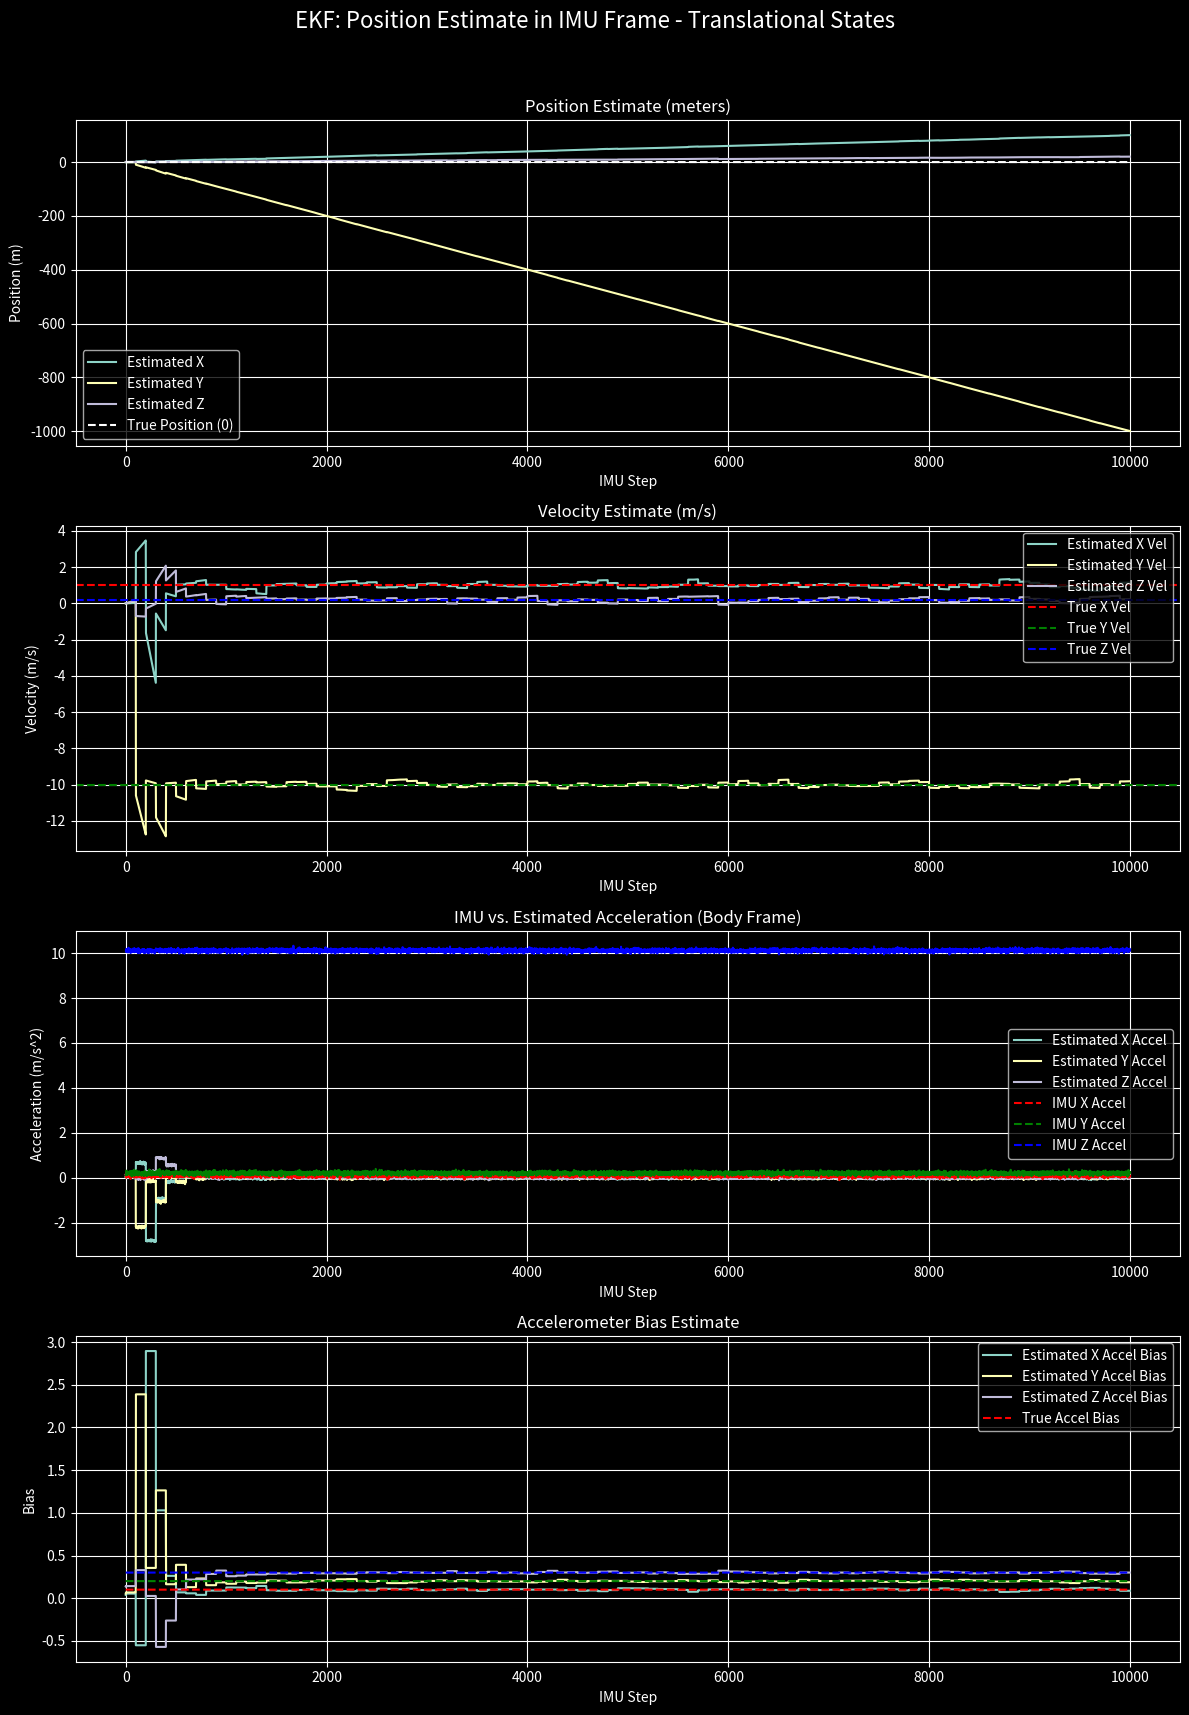
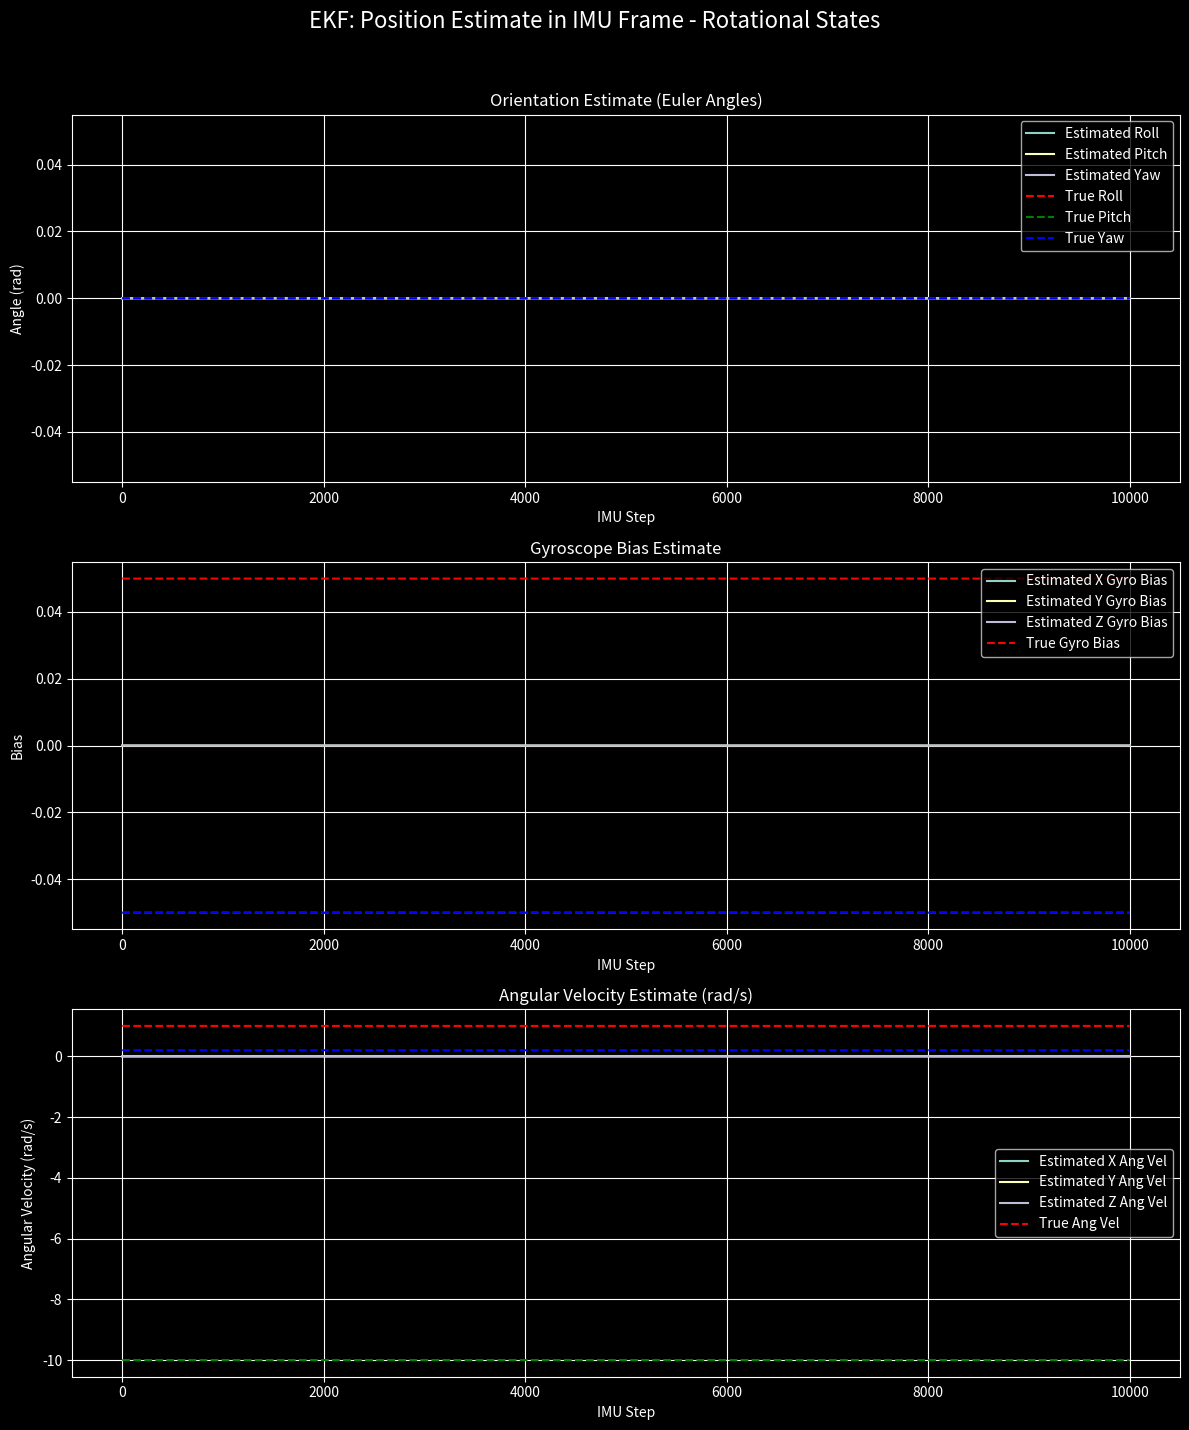
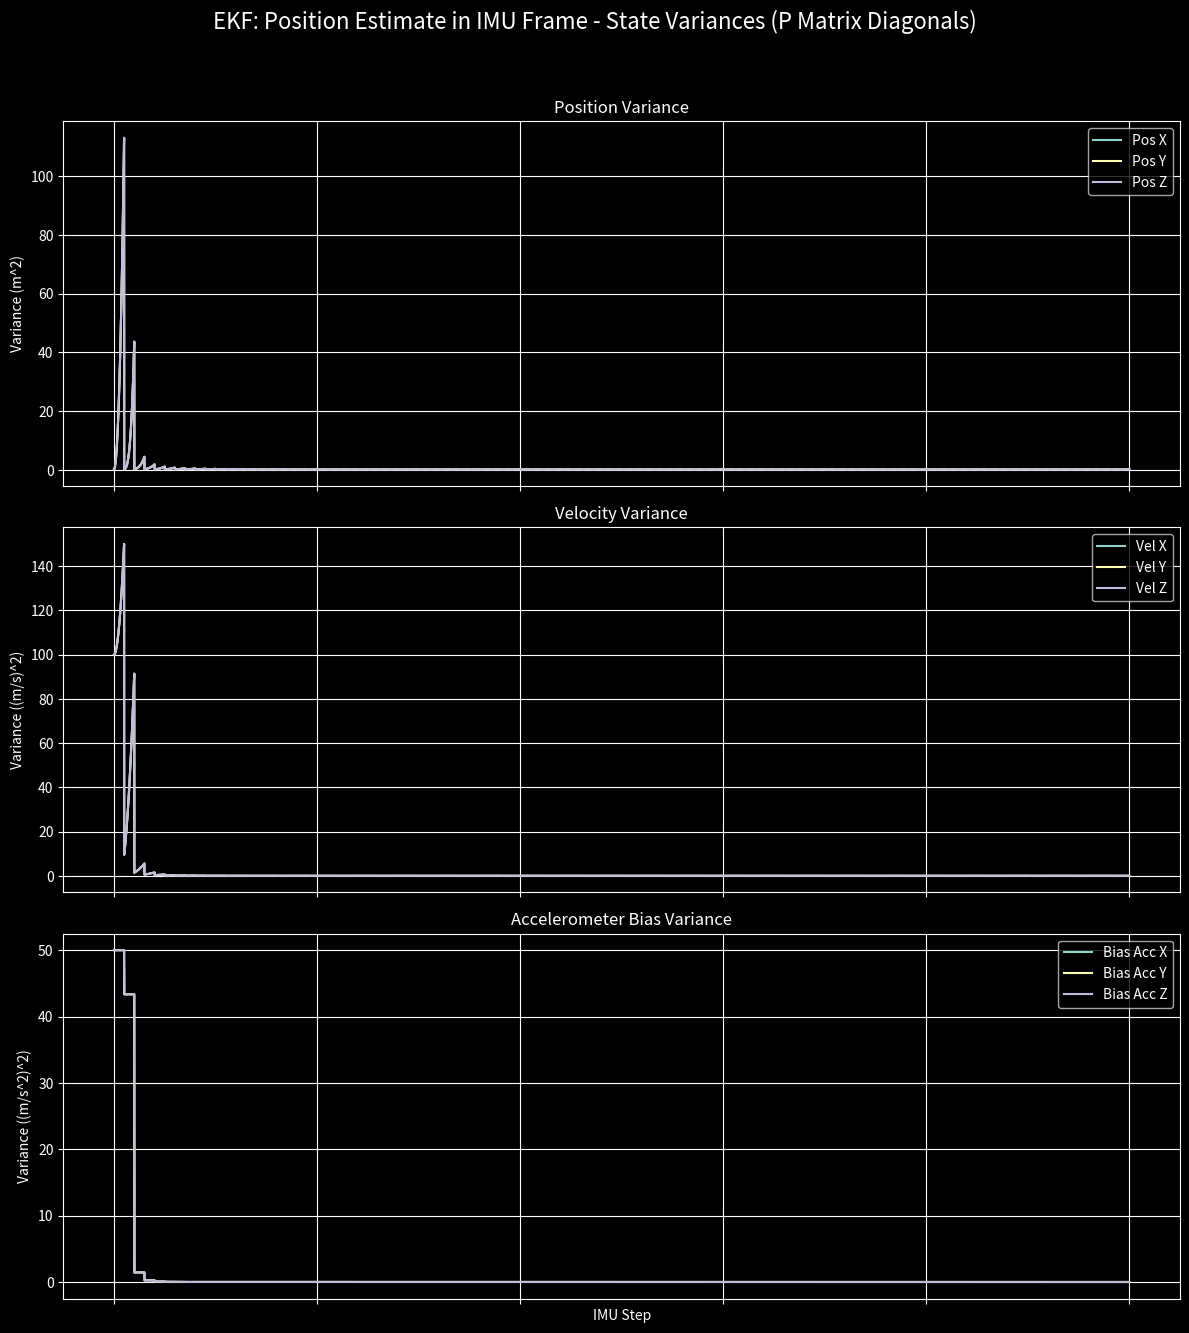

Generate these figures, in order, with matplotlib:
# Standard Library Imports
import numpy as np
from numpy.linalg import inv
import matplotlib.pyplot as plt
from scipy.spatial.transform import Rotation as R
def generate_data(num_steps, imu_rate, gps_rate, accel_bias, gyro_bias, accel_noise_std, gyro_noise_std, gps_noise_std, true_angular_velocity, true_velocity=None, seed=None):
    """
    Generates simulated IMU and GPS data for an object with constant angular velocity,
    constant velocity, and sensor biases.
    A seed can be provided to ensure reproducible data generation.
    """
    if true_velocity is None:
        true_velocity = np.zeros(3)

    if seed is not None:
        np.random.seed(seed)
    
    dt_imu = 1.0 / imu_rate
    dt_gps = 1.0 / gps_rate
    
    imu_accel_data = []
    imu_gyro_data = []
    gps_data = []
    true_orientation_data = []

    # Initial state
    true_pos = np.zeros(3)
    # Start with an identity orientation
    true_orientation = R.from_quat([0, 0, 0, 1]) 
    
    for i in range(num_steps):
        t = i * dt_imu
        
        # Store the true orientation at the beginning of the step
        true_orientation_data.append(true_orientation.as_quat()) # Stored as [x, y, z, w]

        # Simulate IMU (accelerometer & gyro) data
        true_accel = true_orientation.apply(np.array([0, 0, 9.81]), inverse=True) # Gravity in body frame
        true_gyro = true_angular_velocity
        
        accel_measurement = true_accel + accel_bias + np.random.normal(0, accel_noise_std, 3)
        gyro_measurement = true_gyro + gyro_bias + np.random.normal(0, gyro_noise_std, 3)
        
        imu_accel_data.append(accel_measurement)
        imu_gyro_data.append(gyro_measurement)
        
        # Update orientation based on true angular velocity
        rotation_increment = R.from_rotvec(true_angular_velocity * dt_imu)
        true_orientation = true_orientation * rotation_increment

        # Update position based on true velocity
        true_pos += true_velocity * dt_imu

        # Simulate GPS (position) data at a lower rate
        if i % (imu_rate // gps_rate) == 0:
            gps_measurement = true_pos + np.random.normal(0, gps_noise_std, 3)
            gps_data.append(gps_measurement)

    return imu_accel_data, imu_gyro_data, gps_data, np.array(true_orientation_data), dt_imu

class Quaternion:
    def __init__(self, w, x, y, z):
        self.q = np.array([w, x, y, z], dtype=float)

    @property
    def w(self):
        return self.q[0]

    @property
    def x(self):
        return self.q[1]

    @property
    def y(self):
        return self.q[2]

    @property
    def z(self):
        return self.q[3]

    def normalize(self):
        norm = np.linalg.norm(self.q)
        if norm > 0:
            self.q /= norm
        return self

    def conjugate(self):
        return Quaternion(self.w, -self.x, -self.y, -self.z)

    def __mul__(self, other):
        # Hamiltonian product
        w1, x1, y1, z1 = self.q
        w2, x2, y2, z2 = other.q
        
        w = w1 * w2 - x1 * x2 - y1 * y2 - z1 * z2
        x = w1 * x2 + x1 * w2 + y1 * z2 - z1 * y2
        y = w1 * y2 - x1 * z2 + y1 * w2 + z1 * x2
        z = w1 * z2 + x1 * y2 - y1 * x2 + z1 * w2
        
        return Quaternion(w, x, y, z)

    def __repr__(self):
        return f"Quaternion(w={self.w:.4f}, x={self.x:.4f}, y={self.y:.4f}, z={self.z:.4f})"


def integrate_quaternion(current_quaternion, angular_velocity, dt):
    """
    Integrates an angular velocity vector over a time step to update a quaternion.
    
    Args:
        current_quaternion (Quaternion): The current orientation quaternion.
        angular_velocity (np.array): A 3D numpy array [x, y, z] of angular velocity.
        dt (float): The time step in seconds.
    
    Returns:
        Quaternion: The updated quaternion.
    """
    
    # Calculate the magnitude of the angular velocity
    omega_mag = np.linalg.norm(angular_velocity)
    
    # Handle the case of zero angular velocity
    if omega_mag == 0:
        return current_quaternion
    
    # Calculate the rotation angle and axis
    theta = omega_mag * dt
    axis = angular_velocity / omega_mag
    
    # Construct the quaternion increment from the axis-angle representation
    sin_half_theta = np.sin(theta / 2.0)
    w_inc = np.cos(theta / 2.0)
    x_inc = axis[0] * sin_half_theta
    y_inc = axis[1] * sin_half_theta
    z_inc = axis[2] * sin_half_theta
    
    increment_q = Quaternion(w_inc, x_inc, y_inc, z_inc)
    
    # Multiply the current quaternion by the increment and normalize
    # The order of multiplication depends on the frame of reference of the angular velocity
    # For angular velocity in the body frame, the correct order is increment_q * current_quaternion
    new_quaternion = increment_q * current_quaternion
    
    return new_quaternion.normalize()

def rotate_vector_by_quaternion(vector, rotation_quaternion):
    """
    Rotates a 3D vector using a rotation quaternion via the sandwich product.

    Args:
        vector (np.array): A 3D numpy array [x, y, z] to be rotated.
        rotation_quaternion (Quaternion): The quaternion representing the rotation.

    Returns:
        np.array: The rotated 3D vector.
    """
    # 1. Represent the vector as a pure quaternion (w=0)
    vector_q = Quaternion(0.0, vector[0], vector[1], vector[2])
    
    # 2. Get the inverse (conjugate) of the rotation quaternion
    # Assumes the quaternion is a unit quaternion
    q_inv = rotation_quaternion.conjugate()
    
    # 3. Perform the sandwich product: q * v_q * q_inv
    rotated_q = rotation_quaternion * vector_q * q_inv
    
    # 4. Extract the vector part from the result
    return np.array([rotated_q.x, rotated_q.y, rotated_q.z])

def run_imu_frame_ekf(imu_accel_data, imu_gyro_data, gps_data, dt_imu, imu_rate, gps_rate,
                             accel_noise_std, gyro_noise_std, gps_noise_std, true_accel_bias, true_gyro_bias):
    """
    
    State: [px_global, py_global, pz_global, vx_global, vy_global, vz_global, ax_imu, ay_imu, az_imu,
            qx, qy, qz, qw, gx, gy, gz, b_ax, b_ay, b_az, b_gx, b_gy, b_gz]
    """
    num_steps = len(imu_accel_data)
    
    # State Vector: Position (3), Velocity (3), Accel (3), Orientation (4), Angular Vel (3), Accel Bias (3), Gyro Bias (3)
    x = np.zeros(22)
    x[9] = 1.0 # Initialize quaternion with [1,0,0,0] for identity rotation
    
    # Error Covariance Matrix (P)
    P = np.eye(22) * 100
    # P[6:9,6:9] = np.eye(3)*.1
    P[9:13, 9:13] = np.eye(4) * 0.1
    # P[16:22,16:22] = np.eye(6)*10000
    # Process Noise Covariance Matrix (Q)
    Q = np.diag([
        0.001, 0.001, 0.001,    # Position
        0.01, 0.01, 0.01,       # Velocity
        0.1, 0.1, 0.1,          # Acceleration
        0.001, 0.001, 0.001, 0.001, # Orientation
        0.01, 0.01, 0.01,       # Angular Velocity
        0.0001, 0.0001, 0.0001,     # Accel Bias
        0.0001, 0.0001, 0.0001      # Gyro Bias
    ])
    
    # Measurement Noise Covariance Matrix (R) for GPS, Gyro and Accel
    R_gps = np.diag([gps_noise_std**2, gps_noise_std**2, gps_noise_std**2])
    R_gyro = np.diag([gyro_noise_std**2, gyro_noise_std**2, gyro_noise_std**2])
    R_accel = np.diag([accel_noise_std**2, accel_noise_std**2, accel_noise_std**2])
    
    # Storage for results
    estimated_pos = []
    estimated_vel = []
    estimated_acc = []
    estimated_ang_vel = []
    estimated_accel_bias = []
    estimated_gyro_bias = []
    estimated_orientation = []
    P_diag_history = []
    
    gps_data_idx = 0
    
    for i in range(num_steps):
        dt = dt_imu
        
        # Prediction step.
        x_pred = np.zeros(22)
        
        # x_pred[0:3] = x[0:3] + x[3:6]*dt
        
        global_rot = Quaternion(*x[9:13])
        
        global_acc = rotate_vector_by_quaternion(x[6:9], global_rot)
        x_pred[3:6] = x[3:6] + (global_acc)*dt
        
        # imu_rot = integrate_quaternion(Quaternion(1,0,0,0), x[13:16], dt)
        # x_pred[6:9] = rotate_vector_by_quaternion(x_pred[6:9], imu_rot)
        
        # x_pred[9:13] = integrate_quaternion(Quaternion(*x[9:13]), x[13:16], dt).q
        
        x_pred[0:3] = x[0:3] + x[3:6]*dt +.5*x[6:9]*dt**2
        # x_pred[3:6] = x[3:6] + x[6:9]*dt
        x_pred[6:9] = x[6:9]
        
        
        x_pred[9:22] = x[9:22]
        # x_pred[13:22] = x[13:22]
        
        F = np.eye(22)
        F[0:3, 3:6] = np.eye(3) * dt
        F[0:3,6:9] = 05.*np.eye(3)*dt**2
        F[3:6,6:9] = np.eye(3) * dt
        
        # Jacobian with respect to accel and gyro biases.
        # F[3:6, 16:19] = -global_rot * dt
        # omega_cross = np.array([[0, -x[21], x[20]],
        #                         [x[21], 0, -x[19]],
        #                         [-x[20], x[19], 0]])
        
        # F[9:12, 19:22] = -0.5 * global_rot @ omega_cross * dt
        
        P_pred = F@P@F.T + Q * dt
        
        P=P_pred
        x=x_pred
        
        #Update step
        # 1. Gyroscope Update Step (Always available)
        # gyro_measurement = imu_gyro_data[i]
        
        # # Measurement matrix for gyroscope
        # H_gyro = np.zeros((3, 22))
        # H_gyro[0:3, 13:16] = np.eye(3) 
        # H_gyro[0:3, 19:22] = np.eye(3) 
        
        # # Predicted measurement
        # h_gyro = x[13:16] + x[19:22]
        
        # y_gyro = gyro_measurement - h_gyro
        # S_gyro = H_gyro @ P @ H_gyro.T + R_gyro
        # K_gyro = P @ H_gyro.T @ inv(S_gyro)
        # x = x + K_gyro @ y_gyro
        # P = (np.eye(22) - K_gyro @ H_gyro) @ P
        
        # 2. Accelerometer Update Step (Always available)
        accel_measurement = imu_accel_data[i]
        global_rot = Quaternion(*x[9:13])
        
        gravity_in_imu_frame = rotate_vector_by_quaternion(np.array([0, 0, 9.81]),global_rot.conjugate())
        
        # Measurement matrix for accelerometer
        H_accel = np.zeros((3, 22))
        H_accel[0:3, 6:9] = np.eye(3) # Measuring true acceleration
        H_accel[0:3, 16:19] = np.eye(3) # Measuring accel bias
        
        # Predicted measurement
        h_accel = x[6:9] + gravity_in_imu_frame + x[16:19] 
        
        y_accel = accel_measurement - h_accel
        S_accel = H_accel @ P @ H_accel.T + R_accel
        K_accel = P @ H_accel.T @ inv(S_accel)
        x = x + K_accel @ y_accel
        P = (np.eye(22) - K_accel @ H_accel) @ P
        
        # 3. GPS Update Step (if data is available)
        if i % (imu_rate // gps_rate) == 0:
            gps_measurement = gps_data[gps_data_idx]
            gps_data_idx += 1
            
            # Measurement Matrix (H)
            H_gps = np.zeros((3, 22))
            H_gps[0:3, 0:3] = np.eye(3) # Measure position
            
            # Innovation
            y_gps = gps_measurement - H_gps @ x
            
            # Innovation Covariance
            S_gps = H_gps @ P @ H_gps.T + R_gps
            
            # Kalman Gain
            K_gps = P @ H_gps.T @ inv(S_gps)
            
            # Updated State
            x = x + K_gps @ y_gps
            
            # Updated Error Covariance
            P = (np.eye(22) - K_gps @ H_gps) @ P
            
        estimated_pos.append(x[0:3])
        estimated_vel.append(x[3:6])
        estimated_acc.append(x[6:9])
        estimated_orientation.append(x[9:13])
        estimated_ang_vel.append(x[13:16])
        estimated_accel_bias.append(x[16:19])
        estimated_gyro_bias.append(x[19:22])
        P_diag_history.append(np.diag(P))
        
            
    return np.array(estimated_pos), np.array(estimated_vel),np.array(estimated_acc),np.array(estimated_orientation),np.array(estimated_ang_vel), np.array(estimated_accel_bias), np.array(estimated_gyro_bias), np.array(P_diag_history)


def plot_results(estimated_pos, estimated_vel, estimated_acc, imu_accel_data, estimated_accel_bias, estimated_gyro_bias, estimated_orientation, estimated_ang_vel, true_orientation, true_accel_bias, true_gyro_bias, true_angular_velocity, P_diag_history, title):
    """Helper function to plot the results."""
    plt.style.use('dark_background')

    # --- Figure 1: Translational States ---
    fig1, axs1 = plt.subplots(4, 1, figsize=(12, 18))
    fig1.suptitle(f"{title} - Translational States", fontsize=16)

    # Plot Position
    axs1[0].plot(estimated_pos[:, 0], label='Estimated X')
    axs1[0].plot(estimated_pos[:, 1], label='Estimated Y')
    axs1[0].plot(estimated_pos[:, 2], label='Estimated Z')
    axs1[0].plot(np.zeros_like(estimated_pos[:, 0]), '--', color='white', label='True Position (0)')
    axs1[0].set_title('Position Estimate (meters)')
    axs1[0].set_xlabel('IMU Step')
    axs1[0].set_ylabel('Position (m)')
    axs1[0].legend()
    axs1[0].grid(True)
    
    # Plot Velocity
    axs1[1].plot(estimated_vel[:, 0], label='Estimated X Vel')
    axs1[1].plot(estimated_vel[:, 1], label='Estimated Y Vel')
    axs1[1].plot(estimated_vel[:, 2], label='Estimated Z Vel')
    axs1[1].axhline(y=true_velocity[0], linestyle='--', color='red', label='True X Vel')
    axs1[1].axhline(y=true_velocity[1], linestyle='--', color='green', label='True Y Vel')
    axs1[1].axhline(y=true_velocity[2], linestyle='--', color='blue', label='True Z Vel')
    axs1[1].set_title('Velocity Estimate (m/s)')
    axs1[1].set_xlabel('IMU Step')
    axs1[1].set_ylabel('Velocity (m/s)')
    axs1[1].legend(loc='upper right')
    axs1[1].grid(True)

    # Plot Acceleration
    imu_accel_data_np = np.array(imu_accel_data)
    axs1[2].plot(estimated_acc[:, 0], label='Estimated X Accel')
    axs1[2].plot(estimated_acc[:, 1], label='Estimated Y Accel')
    axs1[2].plot(estimated_acc[:, 2], label='Estimated Z Accel')
    axs1[2].plot(imu_accel_data_np[:, 0], '--', color='red', label='IMU X Accel')
    axs1[2].plot(imu_accel_data_np[:, 1], '--', color='green', label='IMU Y Accel')
    axs1[2].plot(imu_accel_data_np[:, 2], '--', color='blue', label='IMU Z Accel')
    axs1[2].set_title('IMU vs. Estimated Acceleration (Body Frame)')
    axs1[2].set_xlabel('IMU Step')
    axs1[2].set_ylabel('Acceleration (m/s^2)')
    axs1[2].legend()
    axs1[2].grid(True)
    
    # Plot Accel Bias
    axs1[3].plot(estimated_accel_bias[:, 0], label='Estimated X Accel Bias')
    axs1[3].plot(estimated_accel_bias[:, 1], label='Estimated Y Accel Bias')
    axs1[3].plot(estimated_accel_bias[:, 2], label='Estimated Z Accel Bias')
    axs1[3].plot(np.full_like(estimated_accel_bias[:, 0], true_accel_bias[0]), '--', color='red', label='True Accel Bias')
    axs1[3].plot(np.full_like(estimated_accel_bias[:, 1], true_accel_bias[1]), '--', color='green')
    axs1[3].plot(np.full_like(estimated_accel_bias[:, 2], true_accel_bias[2]), '--', color='blue')
    axs1[3].set_title('Accelerometer Bias Estimate')
    axs1[3].set_xlabel('IMU Step')
    axs1[3].set_ylabel('Bias')
    axs1[3].legend()
    axs1[3].grid(True)

    fig1.tight_layout(rect=[0, 0.03, 1, 0.96])

    # --- Figure 2: Rotational States ---
    fig2, axs2 = plt.subplots(3, 1, figsize=(12, 15))
    fig2.suptitle(f"{title} - Rotational States", fontsize=16)

    # Plot Orientation (Euler angles)
    # Convert quaternions to Euler angles for plotting
    true_euler = R.from_quat(true_orientation).as_euler('xyz')
    estimated_euler = R.from_quat(estimated_orientation[:, [1, 2, 3, 0]]).as_euler('xyz')
    axs2[0].plot(estimated_euler[:, 0], label='Estimated Roll')
    axs2[0].plot(estimated_euler[:, 1], label='Estimated Pitch')
    axs2[0].plot(estimated_euler[:, 2], label='Estimated Yaw')
    axs2[0].plot(true_euler[:, 0], '--', color='red', label='True Roll')
    axs2[0].plot(true_euler[:, 1], '--', color='green', label='True Pitch')
    axs2[0].plot(true_euler[:, 2], '--', color='blue', label='True Yaw')
    axs2[0].set_title('Orientation Estimate (Euler Angles)')
    axs2[0].set_xlabel('IMU Step')
    axs2[0].set_ylabel('Angle (rad)')
    axs2[0].legend()
    axs2[0].grid(True)

    # Plot Gyro Bias
    axs2[1].plot(estimated_gyro_bias[:, 0], label='Estimated X Gyro Bias')
    axs2[1].plot(estimated_gyro_bias[:, 1], label='Estimated Y Gyro Bias')
    axs2[1].plot(estimated_gyro_bias[:, 2], label='Estimated Z Gyro Bias')
    axs2[1].plot(np.full_like(estimated_gyro_bias[:, 0], true_gyro_bias[0]), '--', color='red', label='True Gyro Bias')
    axs2[1].plot(np.full_like(estimated_gyro_bias[:, 1], true_gyro_bias[1]), '--', color='green')
    axs2[1].plot(np.full_like(estimated_gyro_bias[:, 2], true_gyro_bias[2]), '--', color='blue')
    axs2[1].set_title('Gyroscope Bias Estimate')
    axs2[1].set_xlabel('IMU Step')
    axs2[1].set_ylabel('Bias')
    axs2[1].legend()
    axs2[1].grid(True)

    # Plot Angular Velocity
    axs2[2].plot(estimated_ang_vel[:, 0], label='Estimated X Ang Vel')
    axs2[2].plot(estimated_ang_vel[:, 1], label='Estimated Y Ang Vel')
    axs2[2].plot(estimated_ang_vel[:, 2], label='Estimated Z Ang Vel')
    axs2[2].plot(np.full_like(estimated_ang_vel[:, 0], true_angular_velocity[0]), '--', color='red', label='True Ang Vel')
    axs2[2].plot(np.full_like(estimated_ang_vel[:, 1], true_angular_velocity[1]), '--', color='green')
    axs2[2].plot(np.full_like(estimated_ang_vel[:, 2], true_angular_velocity[2]), '--', color='blue')
    axs2[2].set_title('Angular Velocity Estimate (rad/s)')
    axs2[2].set_xlabel('IMU Step')
    axs2[2].set_ylabel('Angular Velocity (rad/s)')
    axs2[2].legend()
    axs2[2].grid(True)

    fig2.tight_layout(rect=[0, 0.03, 1, 0.96])

    # --- Figure 3: Covariance Matrix Diagonals (Variance) ---
    fig3, axs3 = plt.subplots(4, 1, figsize=(12, 18), sharex=True)
    fig3.suptitle(f"{title} - State Variances (P Matrix Diagonals)", fontsize=16)

    # State labels for the P matrix diagonal
    state_labels = [
        'Pos X', 'Pos Y', 'Pos Z',
        'Vel X', 'Vel Y', 'Vel Z',
        'Bias Acc X', 'Bias Acc Y', 'Bias Acc Z'
    ]
    P_diag_history = np.array(P_diag_history) # Ensure it's a numpy array

    # Disable plots for non-estimated states in this simple version
    axs3[3].set_visible(False)

    # Plot Position and Velocity Variance
    axs3[0].plot(P_diag_history[:, 0:3])
    axs3[0].set_title('Position Variance')
    axs3[0].set_ylabel('Variance (m^2)')
    axs3[0].legend(state_labels[0:3])
    axs3[0].grid(True)

    # Plot Velocity Variance
    axs3[1].plot(P_diag_history[:, 3:6])
    axs3[1].set_title('Velocity Variance')
    axs3[1].set_ylabel('Variance ((m/s)^2)')
    axs3[1].legend(state_labels[3:6])
    axs3[1].grid(True)

    # Plot Accel Bias Variance
    axs3[2].plot(P_diag_history[:, 6:9])
    axs3[2].set_title('Accelerometer Bias Variance')
    axs3[2].set_xlabel('IMU Step')
    axs3[2].set_ylabel('Variance ((m/s^2)^2)')
    axs3[2].legend(state_labels[6:9])
    axs3[2].grid(True)

    fig3.tight_layout(rect=[0, 0.03, 1, 0.96])
    plt.show()

if __name__ == '__main__':
    # Simulation Parameters
    NUM_STEPS = 10000
    IMU_RATE = 100 # Hz
    GPS_RATE = 1 # Hz
    ACCEL_BIAS = np.array([0.1, 0.2, .3]) # m/s^2
    GYRO_BIAS = np.array([0.05, -0.05, -0.05]) # rad/s
    ACCEL_NOISE_STD = 0.05
    GYRO_NOISE_STD = 0.01
    GPS_NOISE_STD = 0.5
    true_angular_velocity=np.array([0,0,0])
    true_velocity = np.array([1.0, -10, 0.2]) # Constant velocity in m/s
    SEED = 420 
    
    print("Running EKF with IMU Frame...")
    imu_accel_data, imu_gyro_data, gps_data, true_orientation_data, dt_imu = generate_data(
        NUM_STEPS, IMU_RATE, GPS_RATE, ACCEL_BIAS, GYRO_BIAS, ACCEL_NOISE_STD, GYRO_NOISE_STD, GPS_NOISE_STD, true_angular_velocity, true_velocity=true_velocity, seed=SEED
    )
    
    est_pos, est_vel,est_acc, est_orientation,est_ang_vel, est_accel_bias, est_gyro_bias, P_diag = run_imu_frame_ekf(
        imu_accel_data, imu_gyro_data, gps_data, dt_imu, IMU_RATE, GPS_RATE,
        ACCEL_NOISE_STD, GYRO_NOISE_STD, GPS_NOISE_STD, ACCEL_BIAS, GYRO_BIAS
    )
    
    plot_results(est_pos, est_vel, est_acc, imu_accel_data, est_accel_bias, est_gyro_bias, est_orientation, est_ang_vel, true_orientation_data, ACCEL_BIAS, GYRO_BIAS, true_velocity, P_diag, "EKF: Position Estimate in IMU Frame")
